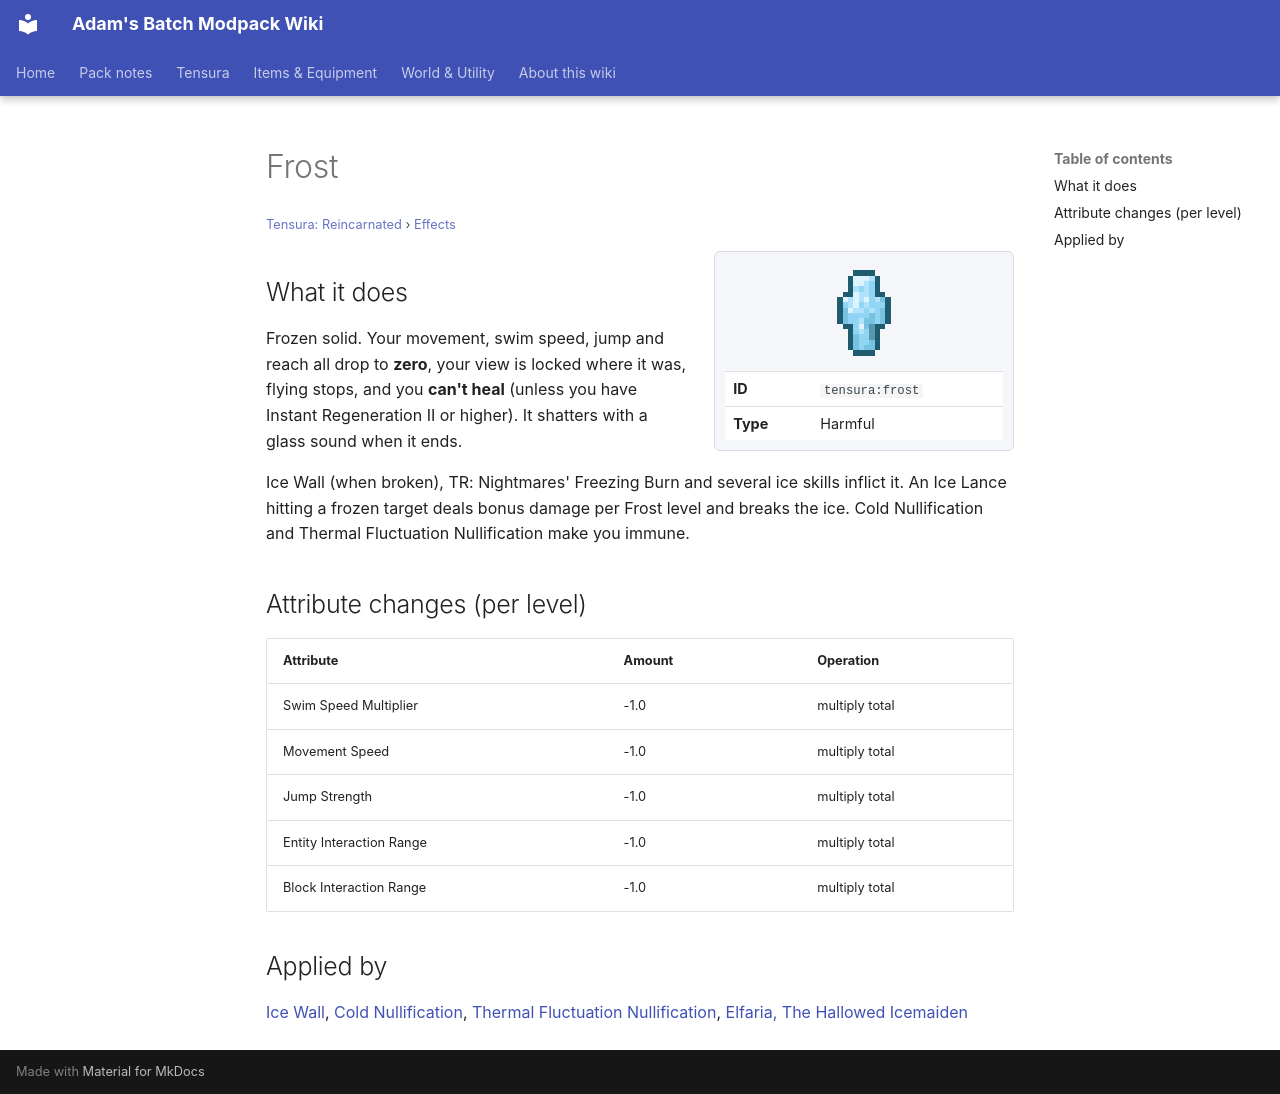

repository: Proteus-Nell/Adams-Batch-MC-Modpack-Wiki · page: tensura-reincarnated/effects/frost/index.html · generator: mkdocs

# Frost

<small>[Tensura: Reincarnated](../index.md) &rsaquo; [Effects](index.md)</small>

<div class="infobox" markdown>

![Frost](../../assets/icons/tensura/effect/frost.png)

| | |
|---|---|
| **ID** | `tensura:frost` |
| **Type** | Harmful |

</div>

## What it does

Frozen solid. Your movement, swim speed, jump and reach all drop to **zero**, your view is locked where it was, flying stops, and you **can't heal** (unless you have Instant Regeneration II or higher). It shatters with a glass sound when it ends.

Ice Wall (when broken), TR: Nightmares' Freezing Burn and several ice skills inflict it. An Ice Lance hitting a frozen target deals bonus damage per Frost level and breaks the ice. Cold Nullification and Thermal Fluctuation Nullification make you immune.

## Attribute changes (per level)

| Attribute | Amount | Operation |
|---|---|---|
| Swim Speed Multiplier | -1.0 | multiply total |
| Movement Speed | -1.0 | multiply total |
| Jump Strength | -1.0 | multiply total |
| Entity Interaction Range | -1.0 | multiply total |
| Block Interaction Range | -1.0 | multiply total |

## Applied by

[Ice Wall](../abilities/aspectual-magic/ice-wall.md), [Cold Nullification](../abilities/resistance-skills/cold-nullification.md), [Thermal Fluctuation Nullification](../abilities/resistance-skills/thermal-fluctuation-nullification.md), [Elfaria, The Hallowed Icemaiden](../../tensura-more-skills/abilities/ultimate-skills/elfaria-the-hallowed-icemaiden.md)
